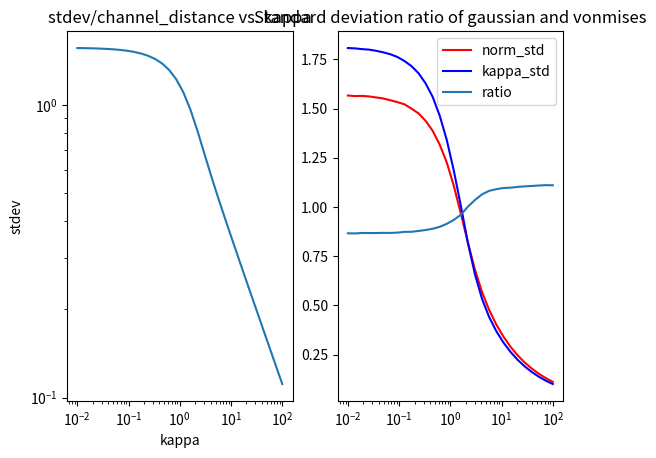

Write Python code to recreate this figure.
from scipy.stats import norm, vonmises
import numpy as np
from scipy.special import i0, i1
import matplotlib.pyplot as plt


def vonmises_to_gaussian_stdev(kappa):
    """
    Calculate the equivalence standard deviation of gaussian distribution to the vonmises distribution
    """
    return (np.pi / 2) * np.sqrt(1 - i1(kappa) / i0(kappa))


if __name__ == "__main__":
    fig, axes = plt.subplots(nrows=1, ncols=2)
    ax = axes.flatten()
    kappa_range = np.logspace(-2, 2, 30)
    ax[0].plot(kappa_range, vonmises_to_gaussian_stdev(kappa_range))
    ax[0].set_xlabel("kappa")
    ax[0].set_ylabel("stdev")
    ax[0].set_xscale("log")
    ax[0].set_yscale("log")
    ax[0].set_title("stdev/channel_distance vs. kappa")

    stim_range = np.linspace(-1, 1, 100)
    norm_stds = []
    von_stds = []
    for kappa in kappa_range:
        probe_random_sample_num = 1000000
        norm_dat = norm(loc=0, scale=vonmises_to_gaussian_stdev(kappa)).rvs(
            size=probe_random_sample_num
        )
        von_dat = vonmises(loc=0, kappa=kappa).rvs(size=probe_random_sample_num)
        norm_stds.append(np.std(norm_dat))
        von_stds.append(np.std(von_dat))
    ax[1].plot(kappa_range, norm_stds, c="r", label="norm_std")
    ax[1].plot(kappa_range, von_stds, c="b", label="kappa_std")
    ax[1].plot(kappa_range, np.array(norm_stds) / np.array(von_stds), label="ratio")
    ax[1].set_xscale("log")
    ax[1].legend()
    ax[1].set_title("Standard deviation ratio of gaussian and vonmises")
    plt.show()
